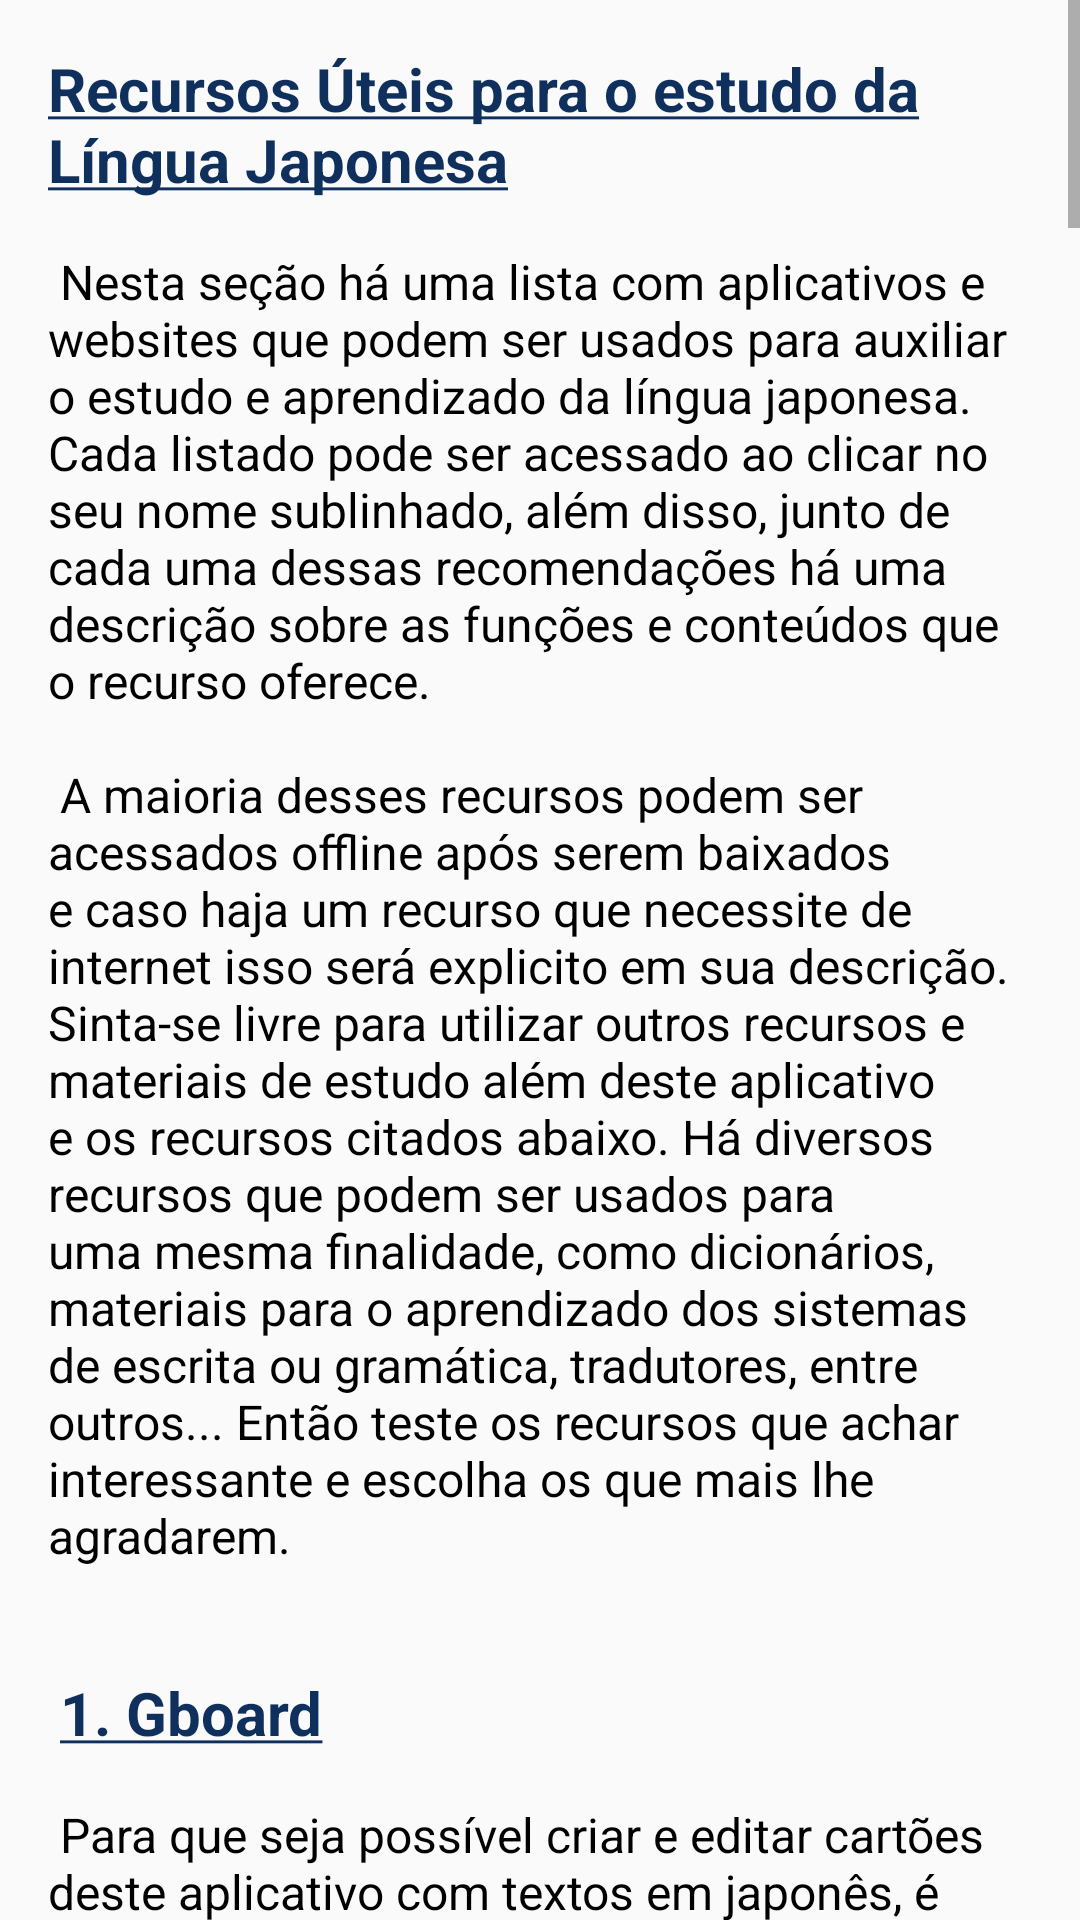

Here is an Android app screen rendered from its layout file. Give the layout XML and the strings, colors and styles it references.
<!-- AndroidManifest.xml: application theme Theme.GachiApp -->
<!-- res/layout/activity_estudo_recursos.xml -->
<?xml version="1.0" encoding="utf-8"?>
<ScrollView
    xmlns:android="http://schemas.android.com/apk/res/android"
    xmlns:app="http://schemas.android.com/apk/res-auto"
    xmlns:tools="http://schemas.android.com/tools"
    android:layout_width="match_parent"
    android:layout_height="match_parent"
    android:fillViewport="true">

    <LinearLayout
        android:layout_width="match_parent"
        android:layout_height="match_parent"
        android:orientation="vertical"
        android:paddingStart="16dp"
        android:paddingTop="16dp"
        android:paddingEnd="16dp">

        <TextView
            android:id="@+id/intro"
            android:layout_width="match_parent"
            android:layout_height="wrap_content"
            android:layout_marginBottom="16dp"
            android:text="@string/textEstudo2"
            android:textColor="@color/black"
            android:textIsSelectable="true"
            android:textSize="16sp" />
    </LinearLayout>
</ScrollView>
<!-- resources referenced by this layout -->
<resources>
  <color name="black">#FF000000</color>
  <color name="mainBlue">#5EA6B4</color>
  <color name="darkerBlue">#0F305C</color>
  <color name="white">#FFFFFFFF</color>
  <color name="teal_200">#FF03DAC5</color>
  <color name="teal_700">#FF018786</color>
</resources>
